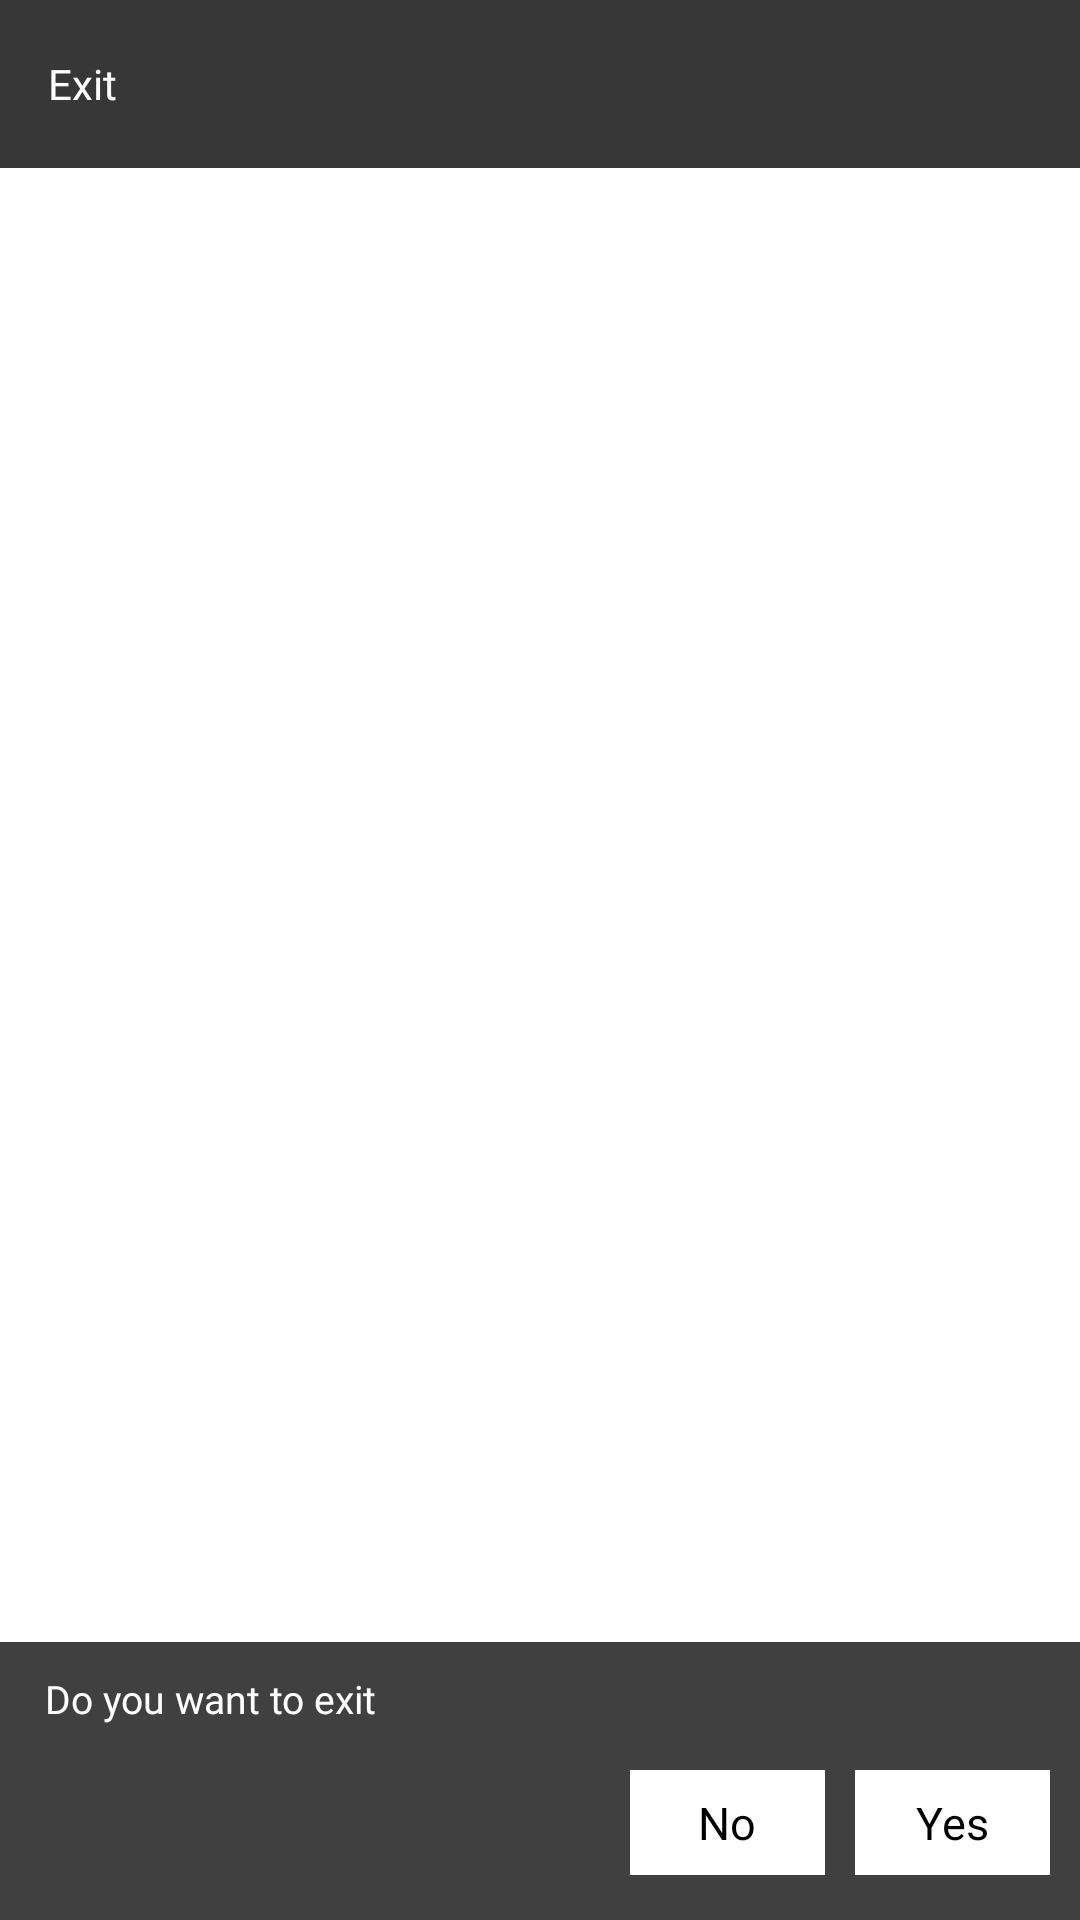

Android layout source for this screen:
<!-- AndroidManifest.xml: application theme Theme_AnimBattery -->
<!-- res/layout/anim_activity_exit.xml -->
<?xml version="1.0" encoding="utf-8"?>
<RelativeLayout xmlns:android="http://schemas.android.com/apk/res/android"
    xmlns:app="http://schemas.android.com/apk/res-auto"
    android:layout_width="match_parent"
    android:layout_height="match_parent"
    android:background="@color/color_bg"
    android:orientation="vertical">

    <androidx.appcompat.widget.Toolbar
        android:id="@+id/toolbar"
        android:layout_width="match_parent"
        android:layout_height="wrap_content"
        android:background="@color/color_toolbar"
        android:minHeight="?attr/actionBarSize"
        app:contentInsetStartWithNavigation="0dp">

        <TextView
            android:layout_width="wrap_content"
            android:layout_height="wrap_content"
            android:fontFamily="@font/regular"
            android:text="@string/string_ex"
            android:textColor="@color/white"
            android:textSize="@dimen/_14ssp" />
    </androidx.appcompat.widget.Toolbar>

    <RelativeLayout
        android:id="@+id/rl_native_ad_holder"
        android:layout_width="match_parent"
        android:layout_height="match_parent"
        android:layout_above="@+id/layoutExit"
        android:layout_below="@+id/toolbar"
        android:background="@color/white"
        android:gravity="center">

    </RelativeLayout>

    <LinearLayout
        android:id="@+id/layoutExit"
        android:layout_width="match_parent"
        android:layout_height="wrap_content"
        android:layout_alignParentBottom="true"
        android:gravity="bottom"
        android:orientation="vertical"
        android:paddingBottom="@dimen/_15sdp">

        <TextView
            android:layout_width="match_parent"
            android:layout_height="wrap_content"
            android:layout_gravity="center"
            android:layout_marginLeft="10dp"
            android:layout_marginTop="@dimen/_10sdp"
            android:fontFamily="@font/regular"
            android:text="@string/string_exit"
            android:textColor="@android:color/white"
            android:textSize="@dimen/_13ssp" />

        <LinearLayout
            android:layout_width="match_parent"
            android:layout_height="wrap_content"
            android:layout_gravity="right"
            android:layout_marginTop="15dp"
            android:gravity="bottom|right|center_vertical|center_horizontal|center"
            android:orientation="horizontal">

            <TextView
                android:id="@+id/No"
                android:layout_width="@dimen/_65sdp"
                android:layout_height="@dimen/_35sdp"
                android:background="@color/white"
                android:fontFamily="@font/regular"
                android:foreground="?attr/selectableItemBackground"
                android:gravity="center"
                android:text="@string/No"
                android:textColor="@color/black"
                android:textSize="@dimen/_15ssp" />

            <TextView
                android:id="@+id/Yes"
                android:layout_width="@dimen/_65sdp"
                android:layout_height="@dimen/_35sdp"
                android:layout_marginLeft="@dimen/_10sdp"
                android:layout_marginRight="@dimen/_10sdp"
                android:background="@color/white"
                android:fontFamily="@font/regular"
                android:foreground="?attr/selectableItemBackground"
                android:gravity="center"
                android:text="@string/Yes"
                android:textColor="@color/black"
                android:textSize="@dimen/_15ssp" />
        </LinearLayout>
    </LinearLayout>
</RelativeLayout>
<!-- resources referenced by this layout -->
<resources>
  <color name="black">#ff000000</color>
  <color name="color_bg">#404040</color>
  <color name="color_toolbar">#373737</color>
  <color name="white">#ffffffff</color>
  <dimen name="_10sdp">10dp</dimen>
  <dimen name="_13ssp">13sp</dimen>
  <dimen name="_14ssp">14sp</dimen>
  <dimen name="_15sdp">15dp</dimen>
  <dimen name="_15ssp">15sp</dimen>
  <dimen name="_35sdp">35dp</dimen>
  <dimen name="_65sdp">65dp</dimen>
  <string name="No">No</string>
  <string name="Yes">Yes</string>
  <string name="string_ex">Exit</string>
  <string name="string_exit">Do you want to exit</string>
  <style name="Theme_AnimBattery" parent="@style/Theme.MaterialComponents.Light.NoActionBar">
          <item name="colorControlHighlight">#ffa0a09c</item>
          <item name="colorOnPrimary">@color/white</item>
          <item name="colorOnSecondary">@color/black</item>
          <item name="colorPrimary">@color/purple_500</item>
          <item name="colorPrimaryVariant">@color/purple_700</item>
          <item name="colorSecondary">@color/teal_200</item>
          <item name="colorSecondaryVariant">@color/teal_700</item>
          <item name="drawerArrowStyle">@style/DrawerArrowStylea</item>
      </style>
  <color name="purple_500">#373737</color>
  <color name="purple_700">#373737</color>
  <color name="teal_200">#ff03dac5</color>
  <color name="teal_700">#ff018786</color>
  <style name="DrawerArrowStylea" parent="@style/Widget.AppCompat.DrawerArrowToggle">
          <item name="color">@android:color/white</item>
      </style>
</resources>
